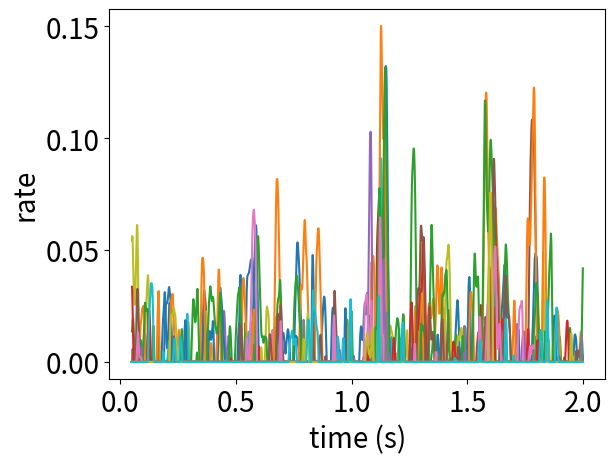
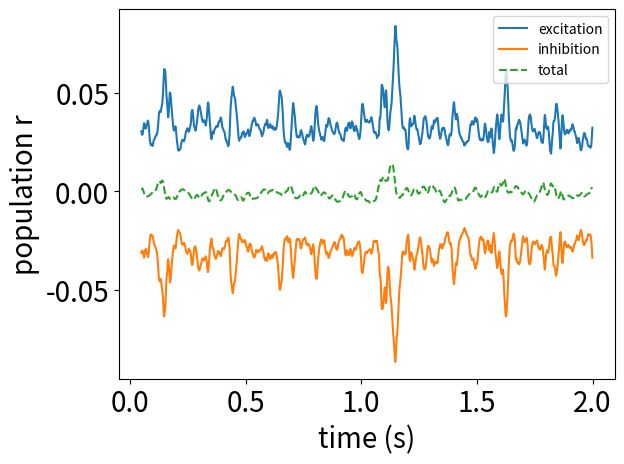
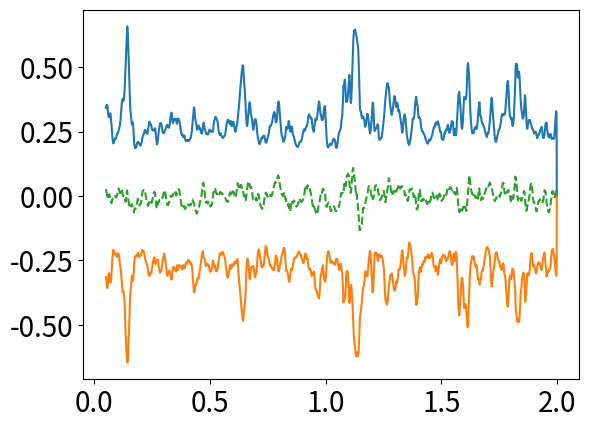

Here is the Python script that generated these plots, in order:
# -*- coding: utf-8 -*-
"""
Created on Sat Aug  3 14:10:17 2024

@author: kevin
"""

from scipy.signal import convolve2d
from scipy.linalg import expm
from matplotlib.animation import FuncAnimation, PillowWriter
from PIL import Image

import scipy as sp
import numpy as np
from matplotlib import pyplot as plt
import matplotlib 
matplotlib.rc('xtick', labelsize=20) 
matplotlib.rc('ytick', labelsize=20)

# np.random.seed(13)

# %% EI-RNN setup
### network and weights
Ne = 500  # E neurons
Ni = 500  # I neurons

def dilute_net(size, pc):
    cij = np.zeros((size, size))
    randM = np.random.rand(size,size)
    pos = np.where(randM < pc)
    cij[pos] = 1
    ### normalization for <cij> = K/N
    # K = pc*size
    # cij = cij / K**0.5 *2
    ###
    return cij
def phi(x):
    # nl = np.where(x > 0, x, 0)  # ReLU nonlinearity
    nl = np.where(x > 0, np.tanh(x), 0)  # nonlinearity for rate equation
    return nl

### N = total number of neurons.
### K = mean number of connections per neuron
pc = 0.5  # connection probability (fraction that are 0)
K = pc*Ne  # degree of connectivity
rescale_c = 1/((K)**0.5)*2  # am not sure if this is correct...
c_ee, c_ei, c_ie, c_ii = dilute_net(Ne, pc)*1, dilute_net(Ne, pc)*1,\
                         dilute_net(Ne, pc)*1, dilute_net(Ne, pc)*1

### weights and rescaling
Jee = 1.0*rescale_c  # recurrent weights
Jei = -2.0*rescale_c
Jie = 1.0*rescale_c
Jii = -2.0*rescale_c# -1.8
Je0 = 1.0*rescale_c
Ji0 = 1.0*rescale_c #0.8


### time scales
tau = 0.005  # in seconds
dt = 0.001  # time step
T = 2.
time = np.arange(0, T, dt)
lt = len(time)

# %% dynamics
vet = np.zeros((Ne, lt))
vet[:,0] = np.random.randn(Ne)
vit = np.zeros((Ni, lt))
vit[:,1] = np.random.randn(Ni)
ret = vet*1
rit = vit*1
measure_e = np.zeros(lt)
measure_i = np.zeros(lt)

stim = np.zeros(lt) + Je0
# stim[lt//2:] = 2  # lifting input

# amps = np.array([1,1.5,2, 2.5,3])
# ei_responses = np.zeros(len(amps))
# for ss in range(len(amps)):
#     stim = np.zeros(lt) + Je0
#     stim[lt//2:] = amps[ss]

for tt in range(lt-1):
    ### EI-RNN dynamics
    vet[:,tt+1] = vet[:,tt] + dt/tau*( -vet[:,tt] + Jee*c_ee@phi(vet[:,tt]) + Jei*c_ei@phi(vit[:,tt]) + Je0*0 + stim[tt])
    vit[:,tt+1] = vit[:,tt] + dt/tau*( -vit[:,tt] + Jie*c_ie@phi(vet[:,tt]) + Jii*c_ii@phi(vit[:,tt]) + Ji0)
    ret[:,tt+1] = phi(vet[:,tt+1])*1
    rit[:,tt+1] = phi(vit[:,tt+1])*1
    
    ### measuring the input current
    measure_e[tt] = (Jee*c_ee@phi(vet[:,tt]) + Je0)[30]
    measure_i[tt] = (Jei*c_ei@phi(vit[:,tt]))[30]
        
# %% for stimulus tuning
# plt.figure()
# plt.plot(amps-Je0, ei_responses,'-o')
# plt.xlabel('external drive', fontsize=20)
# plt.ylabel('network rate', fontsize=20)

# %% plotting
offset = 50  # to remove effects from initial condition
select_n = 20
plt.figure()
plt.plot(time[offset:], ret[:select_n, offset:].T)
plt.xlabel('time (s)', fontsize=20)
plt.ylabel('rate', fontsize=20)

# %%
plt.figure()
plt.plot(time[offset:], -np.mean(vet,0)[offset:], label='excitation')
plt.plot(time[offset:], np.mean(vit,0)[offset:], label='inhibition')
plt.plot(time[offset:], (np.mean(vet,0)-np.mean(vit,0))[offset:],'--', label='total')
# plt.plot(time[offset:], np.mean(ret,0)[offset:], 'k')
plt.legend(fontsize=10)
plt.xlabel('time (s)', fontsize=20)
plt.ylabel('population r', fontsize=20)
# plt.xlim([0.9, 1.1])

# %%
plt.figure()
plt.plot(time[offset:], measure_e[offset:], label='excitation')
plt.plot(time[offset:], measure_i[offset:], label='inhibition')
plt.plot(time[offset:], (measure_e + measure_i)[offset:], '--', label='total')
